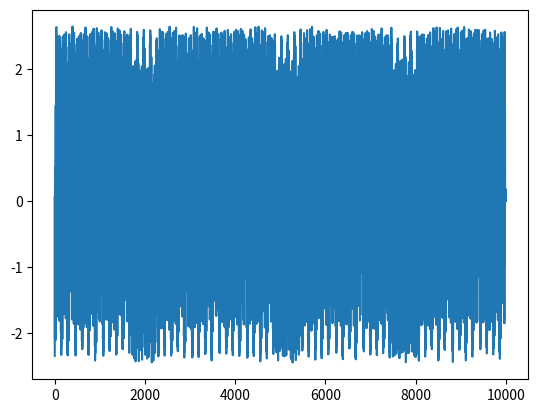

Python code for this plot:
import math
import random
import numpy as np
import matplotlib.pyplot as plt


def gopy(length=10000, level=0.2, sigma=1.5, discard=1000):
    """Simulate the GOPY system described in Grebogi et al (1984),
       "Strange attractors that are not chaotic".

    Parameters
    ----------
    length : int
        Length of the time series.
    level : float
        The amplitude of white noise to add to the final signal.
    sigma : float
        Constant.
    discard : int
        Number of samples to discard in order to eliminate transients.

    Returns
    -------
    x : array
        Array containing the time series.
    """
    w = (math.sqrt(5) - 1) / 2  # golden ratio

    x = np.zeros(length + discard)
    theta = np.zeros(length + discard)

    x[0], theta[0] = random.random(), random.random()

    for i in range(1, length + discard - 1):
        x[i+1] = 2 * sigma * math.tanh(x[i - 1]) * math.cos(2 * math.pi * theta[i - 1])
        theta[i] = (theta[i-1] + w) % 1

    # add white noise
    _x = x + level * np.std(x) * np.random.rand(length + discard)

    return _x[discard:]


if __name__ == '__main__':
    time_series = gopy(length=10000, level=.2, sigma=1.5, discard=1000)
    plt.plot(time_series)
    plt.show()
